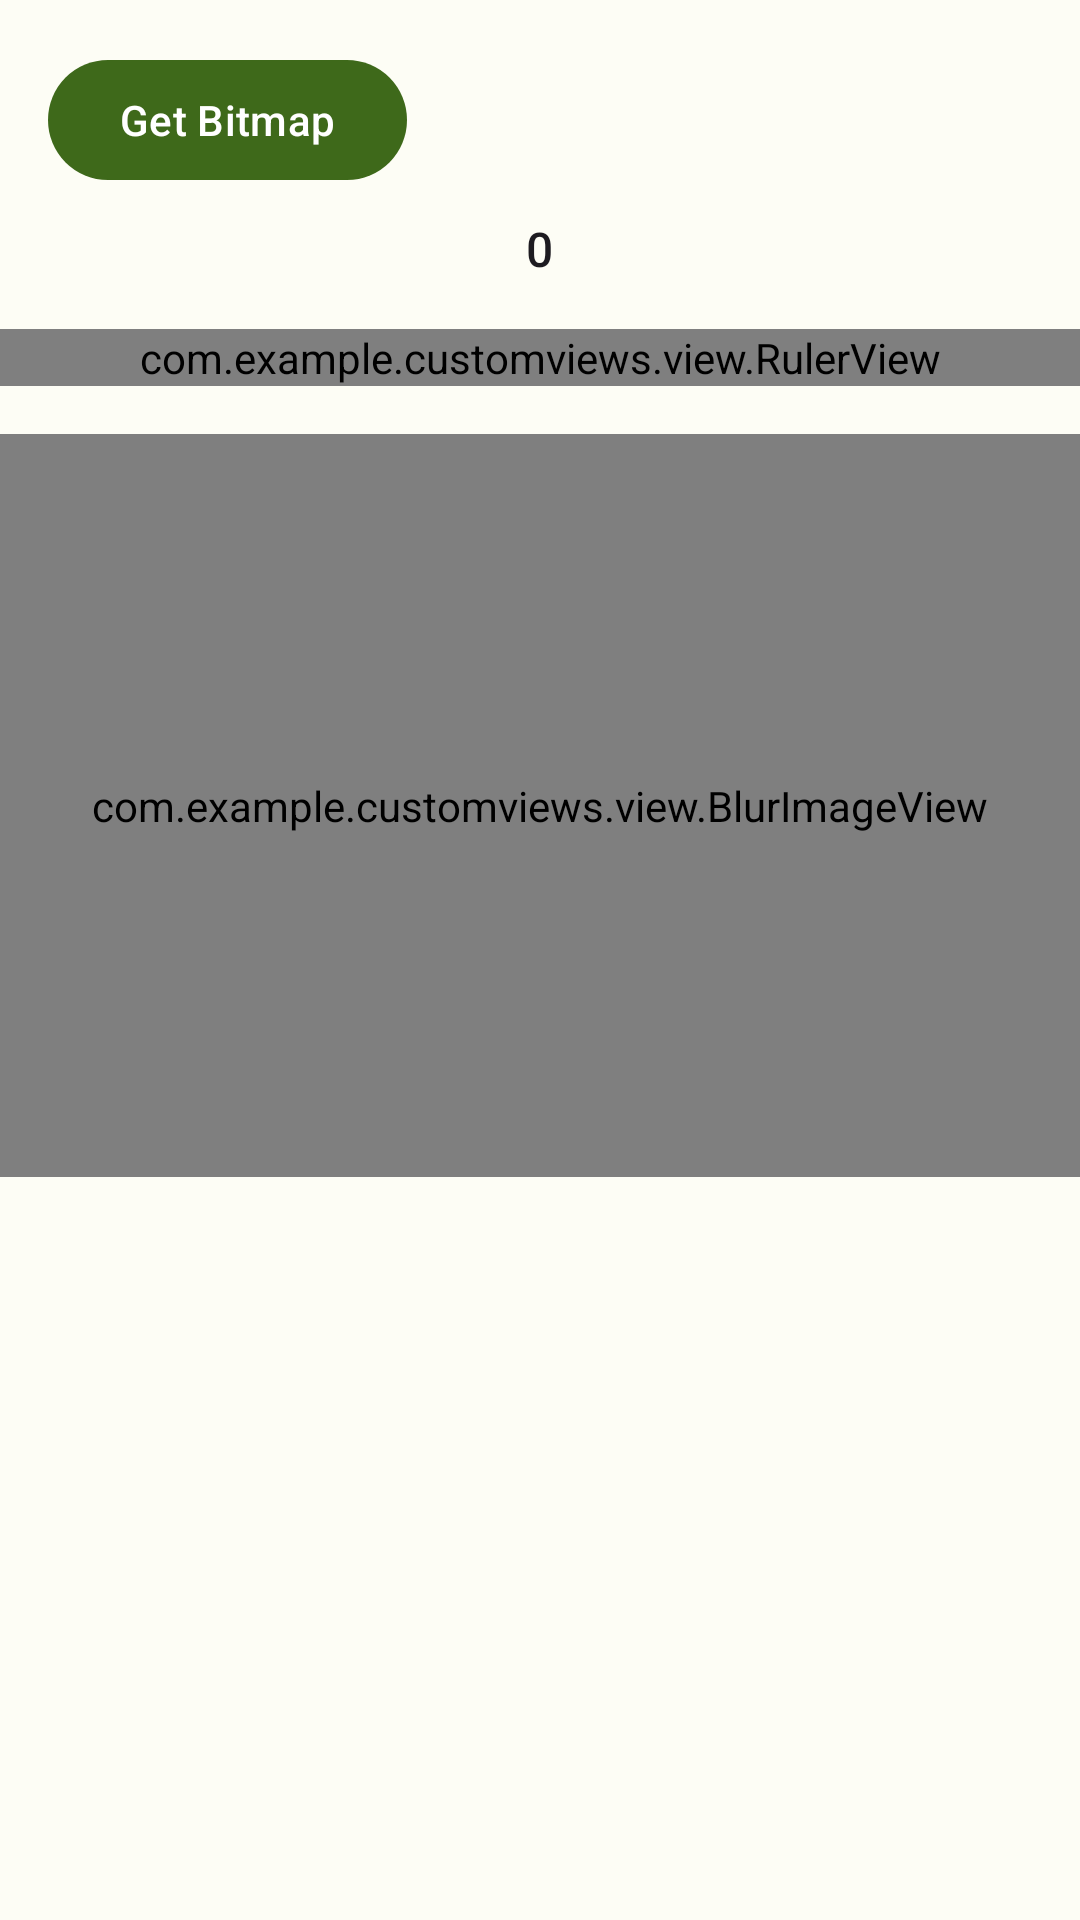

Here is an Android app screen rendered from its layout file. Give the layout XML and the strings, colors and styles it references.
<!-- AndroidManifest.xml: application theme Theme.CustomViews -->
<!-- res/layout/activity_blur_image.xml -->
<?xml version="1.0" encoding="utf-8"?>
<androidx.constraintlayout.widget.ConstraintLayout xmlns:android="http://schemas.android.com/apk/res/android"
    xmlns:app="http://schemas.android.com/apk/res-auto"
    xmlns:tools="http://schemas.android.com/tools"
    android:id="@+id/main"
    android:layout_width="match_parent"
    android:layout_height="match_parent"
    tools:context=".ui.BlurImageActivity">

    <com.google.android.material.button.MaterialButton
        android:id="@+id/getBitmapBtn"
        android:layout_width="wrap_content"
        android:layout_height="wrap_content"
        android:layout_margin="16dp"
        android:text="Get Bitmap"
        app:layout_constraintStart_toStartOf="parent"
        app:layout_constraintTop_toTopOf="parent" />

    <androidx.appcompat.widget.AppCompatTextView
        android:id="@+id/valueText"
        android:layout_width="wrap_content"
        android:layout_height="wrap_content"
        android:layout_marginTop="8dp"
        android:text="0"
        android:textAppearance="?attr/textAppearanceTitleMedium"
        app:layout_constraintEnd_toEndOf="@id/rulerView"
        app:layout_constraintStart_toStartOf="@id/rulerView"
        app:layout_constraintTop_toBottomOf="@id/getBitmapBtn" />

    <com.example.customviews.view.RulerView
        android:id="@+id/rulerView"
        android:layout_width="match_parent"
        android:layout_height="wrap_content"
        android:layout_marginTop="16dp"
        app:layout_constraintTop_toBottomOf="@id/valueText"
        app:rv_defaultValue="50" />

    <com.example.customviews.view.BlurImageView
        android:id="@+id/blurImageView"
        android:layout_width="0dp"
        android:layout_height="0dp"
        android:layout_marginTop="16dp"
        app:layout_constraintBottom_toTopOf="@id/resultImage"
        app:layout_constraintEnd_toEndOf="parent"
        app:layout_constraintStart_toStartOf="parent"
        app:layout_constraintTop_toBottomOf="@id/rulerView" />

    <androidx.appcompat.widget.AppCompatImageView
        android:id="@+id/resultImage"
        android:layout_width="match_parent"
        android:layout_height="0dp"
        android:background="?attr/colorSurface"
        android:visibility="visible"
        app:layout_constraintBottom_toBottomOf="parent"
        app:layout_constraintTop_toBottomOf="@id/blurImageView" />

</androidx.constraintlayout.widget.ConstraintLayout>
<!-- resources referenced by this layout -->
<resources>
  <style name="Theme.CustomViews" parent="Base.Theme.CustomViews" />
  <style name="Base.Theme.CustomViews" parent="Theme.Material3.DayNight.NoActionBar">
          <item name="colorPrimary">@color/md_theme_light_primary</item>
          <item name="colorOnPrimary">@color/md_theme_light_onPrimary</item>
          <item name="colorPrimaryContainer">@color/md_theme_light_primaryContainer</item>
          <item name="colorOnPrimaryContainer">@color/md_theme_light_onPrimaryContainer</item>
          <item name="colorSecondary">@color/md_theme_light_secondary</item>
          <item name="colorOnSecondary">@color/md_theme_light_onSecondary</item>
          <item name="colorSecondaryContainer">@color/md_theme_light_secondaryContainer</item>
          <item name="colorOnSecondaryContainer">@color/md_theme_light_onSecondaryContainer</item>
          <item name="colorTertiary">@color/md_theme_light_tertiary</item>
          <item name="colorOnTertiary">@color/md_theme_light_onTertiary</item>
          <item name="colorTertiaryContainer">@color/md_theme_light_tertiaryContainer</item>
          <item name="colorOnTertiaryContainer">@color/md_theme_light_onTertiaryContainer</item>
          <item name="colorError">@color/md_theme_light_error</item>
          <item name="colorErrorContainer">@color/md_theme_light_errorContainer</item>
          <item name="colorOnError">@color/md_theme_light_onError</item>
          <item name="colorOnErrorContainer">@color/md_theme_light_onErrorContainer</item>
          <item name="android:colorBackground">@color/md_theme_light_background</item>
          <item name="colorOnBackground">@color/md_theme_light_onBackground</item>
          <item name="colorSurface">@color/md_theme_light_surface</item>
          <item name="colorOnSurface">@color/md_theme_light_onSurface</item>
          <item name="colorSurfaceVariant">@color/md_theme_light_surfaceVariant</item>
          <item name="colorOnSurfaceVariant">@color/md_theme_light_onSurfaceVariant</item>
          <item name="colorOutline">@color/md_theme_light_outline</item>
          <item name="colorOnSurfaceInverse">@color/md_theme_light_inverseOnSurface</item>
          <item name="colorSurfaceInverse">@color/md_theme_light_inverseSurface</item>
          <item name="colorPrimaryInverse">@color/md_theme_light_inversePrimary</item>
      </style>
  <color name="md_theme_light_primary">#3E691A</color>
  <color name="md_theme_light_onPrimary">#FFFFFF</color>
  <color name="md_theme_light_primaryContainer">#BEF291</color>
  <color name="md_theme_light_onPrimaryContainer">#0C2000</color>
  <color name="md_theme_light_secondary">#56624B</color>
  <color name="md_theme_light_onSecondary">#FFFFFF</color>
  <color name="md_theme_light_secondaryContainer">#DAE7C9</color>
  <color name="md_theme_light_onSecondaryContainer">#141E0C</color>
  <color name="md_theme_light_tertiary">#386665</color>
  <color name="md_theme_light_onTertiary">#FFFFFF</color>
  <color name="md_theme_light_tertiaryContainer">#BBECEA</color>
  <color name="md_theme_light_onTertiaryContainer">#00201F</color>
  <color name="md_theme_light_error">#BA1A1A</color>
  <color name="md_theme_light_errorContainer">#FFDAD6</color>
  <color name="md_theme_light_onError">#FFFFFF</color>
  <color name="md_theme_light_onErrorContainer">#410002</color>
  <color name="md_theme_light_background">#FDFDF5</color>
  <color name="md_theme_light_onBackground">#1A1C18</color>
  <color name="md_theme_light_surface">#FDFDF5</color>
  <color name="md_theme_light_onSurface">#1A1C18</color>
  <color name="md_theme_light_surfaceVariant">#E0E4D6</color>
  <color name="md_theme_light_onSurfaceVariant">#44483E</color>
  <color name="md_theme_light_outline">#74796D</color>
  <color name="md_theme_light_inverseOnSurface">#F1F1EA</color>
  <color name="md_theme_light_inverseSurface">#2F312C</color>
  <color name="md_theme_light_inversePrimary">#A2D578</color>
</resources>
